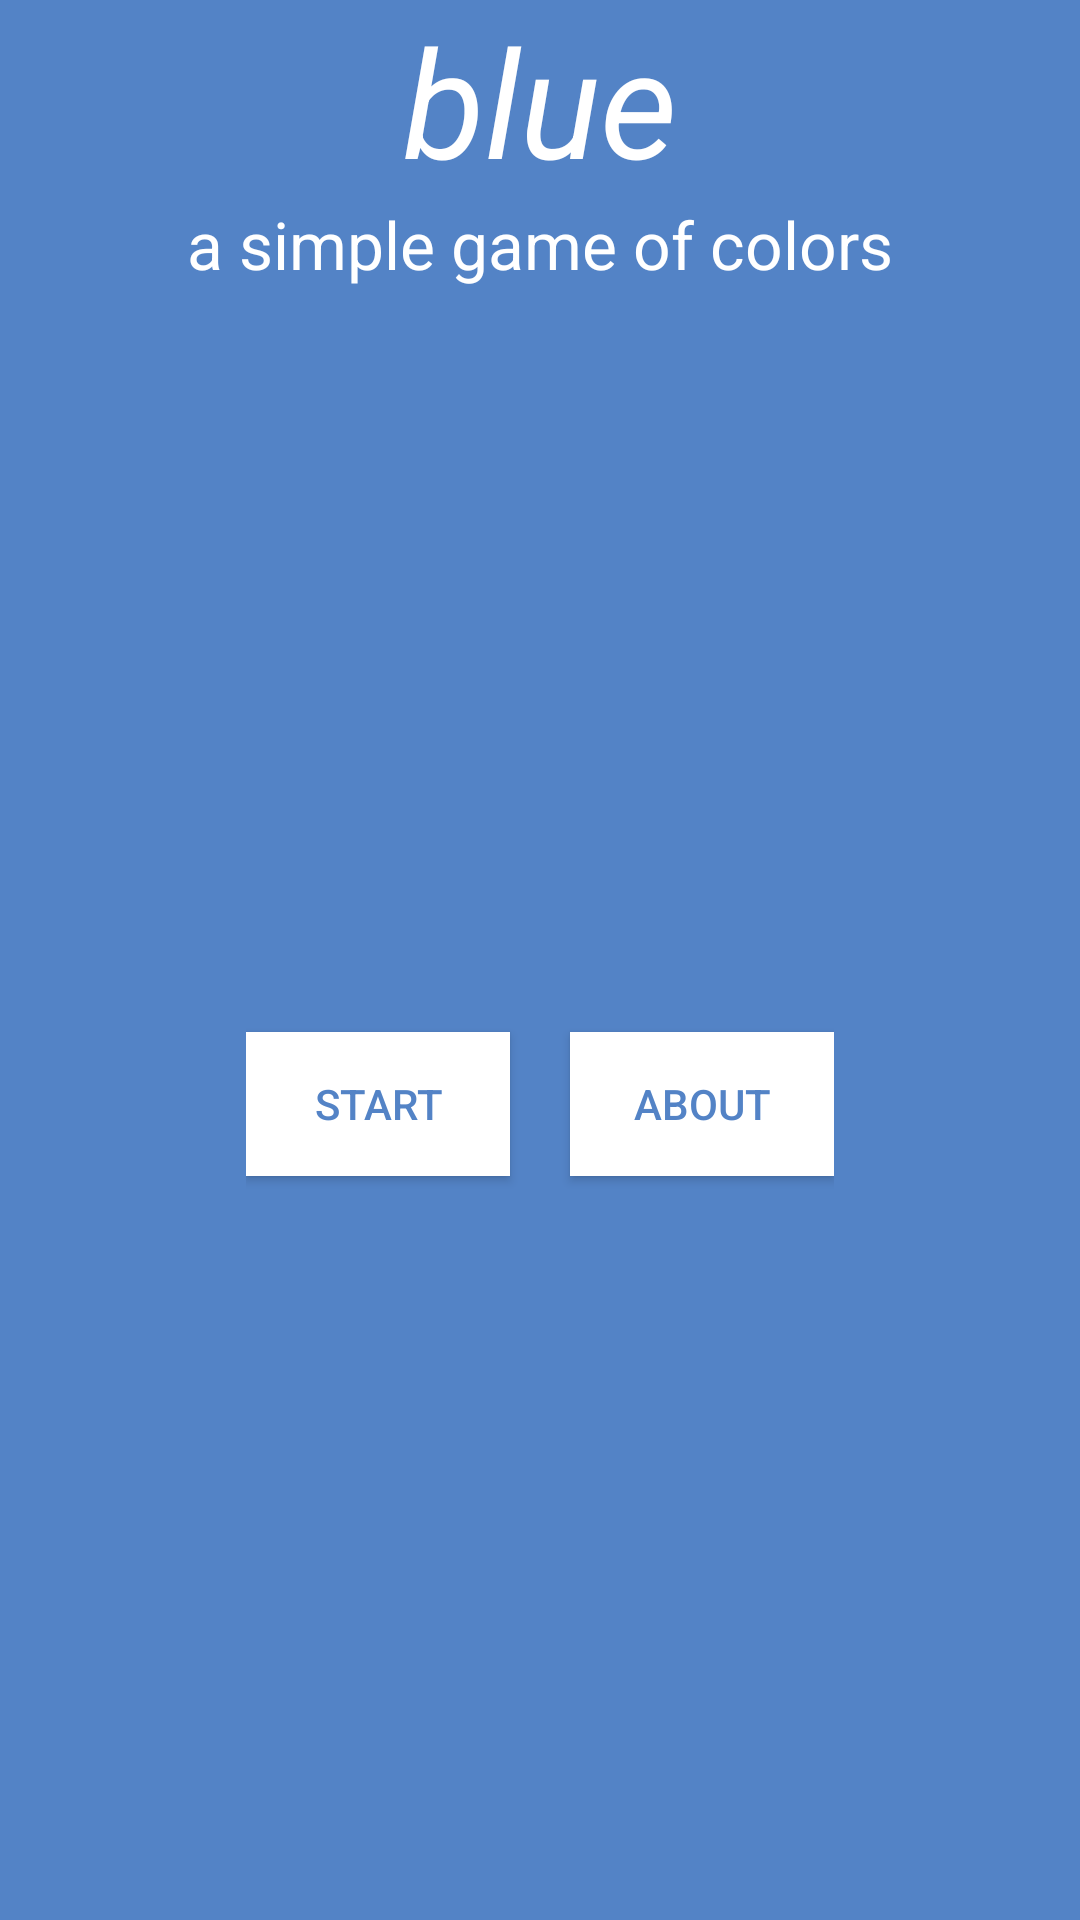

Android layout source for this screen:
<!-- AndroidManifest.xml: application theme AppTheme -->
<!-- res/layout/menu_activity.xml -->
<?xml version="1.0" encoding="utf-8"?>
<RelativeLayout xmlns:android="http://schemas.android.com/apk/res/android"
    xmlns:tools="http://schemas.android.com/tools"
    android:layout_width="match_parent"
    android:layout_height="match_parent"
    android:paddingBottom="@dimen/activity_vertical_margin"
    android:paddingLeft="@dimen/activity_horizontal_margin"
    android:paddingRight="@dimen/activity_horizontal_margin"
    android:paddingTop="@dimen/activity_vertical_margin"
    tools:context=".MenuActivity"
    android:background="@color/themePrimary">


    <LinearLayout
        android:orientation="vertical"
        android:layout_width="match_parent"
        android:layout_height="match_parent"
        android:layout_centerHorizontal="true"
        android:layout_alignParentTop="true">


        <TextView
            android:layout_width="wrap_content"
            android:layout_height="wrap_content"
            android:textAppearance="?android:attr/textAppearanceLarge"
            android:text="@string/app_name"
            android:textColor="#fff"
            android:textSize="50dp"
            android:textStyle="italic"
            android:id="@+id/blue_name_txt"
            android:layout_gravity="center_horizontal" />

        <TextView
            android:layout_width="wrap_content"
            android:layout_height="wrap_content"
            android:textAppearance="?android:attr/textAppearanceLarge"
            android:text="@string/app_desc"
            android:textColor="#fff"
            android:id="@+id/blue_desc_txt"
            android:layout_gravity="center_horizontal"
            />

        <LinearLayout
            android:orientation="horizontal"
            android:layout_width="wrap_content"
            android:layout_height="wrap_content"
            android:layout_weight="1"
            android:gravity="center"
            android:layout_gravity="center"
            android:id="@+id/blue_menu_buttons">

            <Button
                android:layout_width="wrap_content"
                android:layout_height="wrap_content"
                android:textColor="@color/colorPrimary"
                android:background="#fff"
                android:layout_marginRight="20dp"

                android:id="@+id/menu_start_btn"
                android:text="Start"
                android:onClick="onPlayBtnTapped"/>

            <Button
                android:layout_width="wrap_content"
                android:layout_height="wrap_content"
                android:textColor="@color/colorPrimary"
                android:background="#fff"

                android:id="@+id/menu_about_btn"
                android:text="About"
                android:onClick="onAboutBtnTapped"/>
        </LinearLayout>
    </LinearLayout>
</RelativeLayout>
<!-- resources referenced by this layout -->
<resources>
  <color name="colorPrimary">#5383C6</color>
  <color name="themePrimary">#5383c6</color>
  <string name="app_desc">a simple game of colors</string>
  <string name="app_name">blue</string>
  <style name="AppTheme" parent="Theme.AppCompat.Light.DarkActionBar">
          
          <item name="colorPrimary">@color/colorPrimary</item>
          <item name="colorPrimaryDark">@color/colorPrimaryDark</item>
          <item name="colorAccent">@color/colorAccent</item>
      </style>
  <color name="colorPrimaryDark">#5383C6</color>
  <color name="colorAccent">#FEE18B</color>
</resources>
